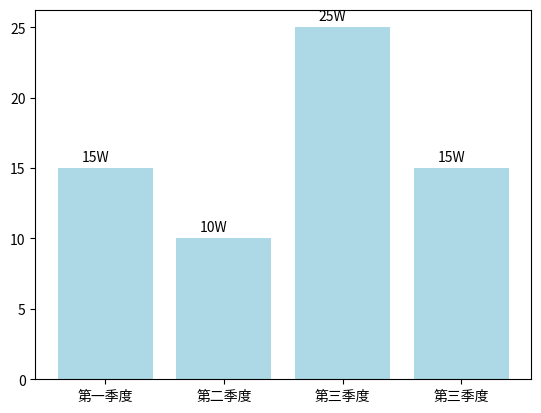

Write the Python code that produced this figure. (Note: this script raises an exception after producing the figure.)
#encoding:utf8
import matplotlib.pyplot as plt
import matplotlib
import numpy as np
import matplotlib

myfont = matplotlib.font_manager.FontProperties(fname="msyh.ttf")

plt.figure(1)
ax1 = plt.subplot(111)
data = np.array([15,10,25,15])
width = 0.5


x_bar = np.arange(4) 

rect = ax1.bar(x_bar, data, color='lightblue', label='13')
for rec in rect:
    x=rec.get_x() #获取所有x坐标的值
    height=rec.get_height()  #获取所在高度的值
    # print(x,height)
    ax1.text(x+0.2,.5+height,str(height)+'W')

ax1.set_xticks(x_bar)
ax1.set_xticklabels(["第一季度", "第二季度", "第三季度", "第三季度"], FontProperties=myfont)
ax1.set_xlabel("季度", FontProperties=myfont)

ax1.set_ylabel("销量(单位/万)", FontProperties=myfont)
ax1.set_title("2017年销售表", FontProperties=myfont)
ax1.grid(True)  #是否显示网格
ax1.set_ylim(0,28) #设置y的显示范围

# ax1.spines["right"].set_color("none")
# ax1.spines["top"].set_color("none")
plt.legend()
plt.show()

plt.subplot(211)
plt.plot([1,2,3], label="test1")
plt.plot([3,2,1], label="test2")
# 将图例放到这个子图上方，
# 扩展自身来完全利用提供的边界框。
plt.legend(bbox_to_anchor=(0., 1.02, 1., .102), loc=3,
           ncol=2, mode="expand", borderaxespad=0.)

plt.subplot(223)
plt.plot([1,2,3], label="test1")
plt.plot([3,2,1], label="test2")
# 将图例放到这个小型子图的右侧
plt.legend(bbox_to_anchor=(1.05, 1), loc=2, borderaxespad=0.)

plt.show()

from numpy.random import randn

z = randn(10)
print(z)
red_dot, = plt.plot(z, "ro", markersize=15)
# 将白色十字放置在一些数据上
white_cross, = plt.plot(z[:5], "w+", markeredgewidth=3, markersize=15)

plt.legend([red_dot, (red_dot, white_cross)], ["Attr A", "Attr A+B"])
plt.show()



